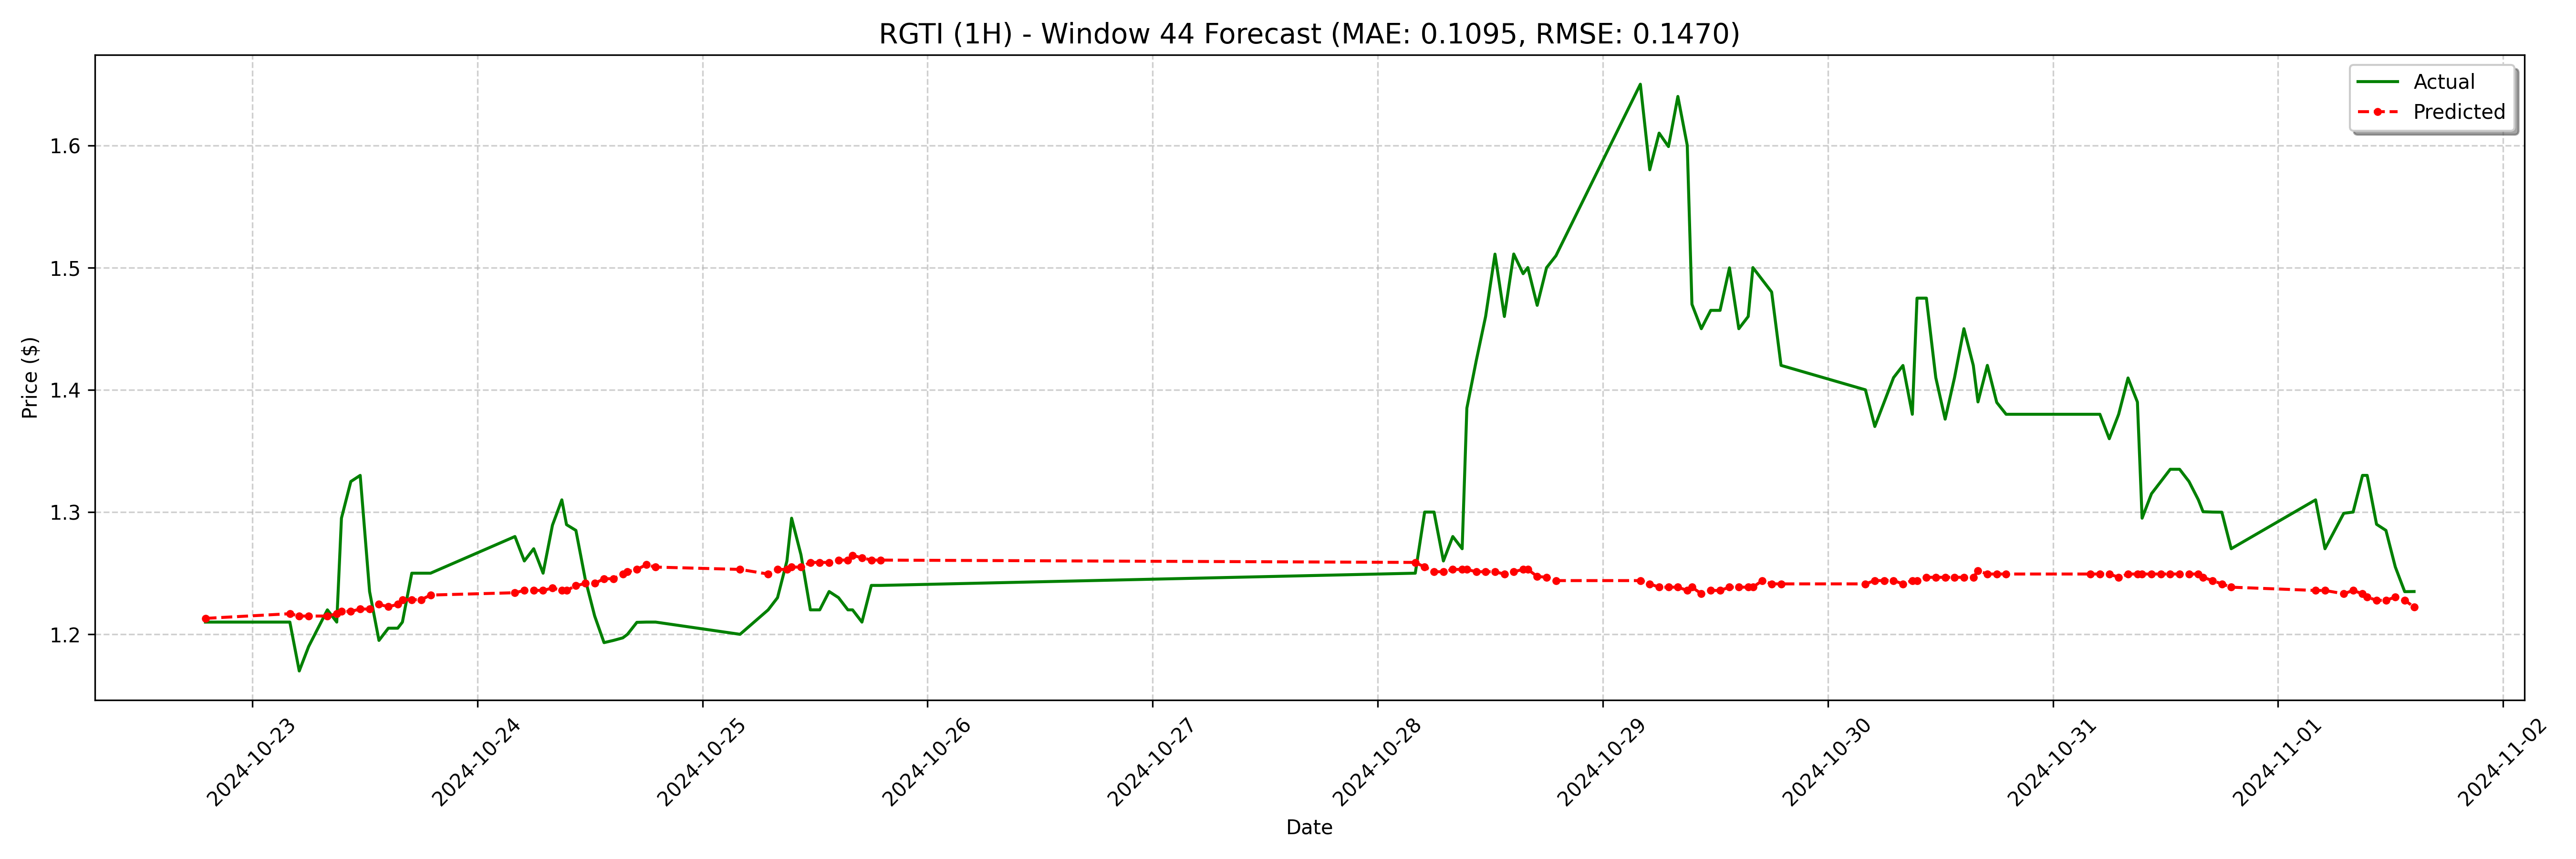

Data behind this chart, as committed beside it:
date, actual, forecast
2024-10-22 19:00:00-04:00, 1.21, 1.213
2024-10-23 04:00:00-04:00, 1.21, 1.217
2024-10-23 05:00:00-04:00, 1.17, 1.215
2024-10-23 06:00:00-04:00, 1.19, 1.215
2024-10-23 08:00:00-04:00, 1.22, 1.215
2024-10-23 09:00:00-04:00, 1.21, 1.217
2024-10-23 09:30:00-04:00, 1.295, 1.219
2024-10-23 10:30:00-04:00, 1.325, 1.219
2024-10-23 11:30:00-04:00, 1.33, 1.221
2024-10-23 12:30:00-04:00, 1.235, 1.221
2024-10-23 13:30:00-04:00, 1.195, 1.224
2024-10-23 14:30:00-04:00, 1.205, 1.223
2024-10-23 15:30:00-04:00, 1.205, 1.224
2024-10-23 16:00:00-04:00, 1.21, 1.228
2024-10-23 17:00:00-04:00, 1.25, 1.228
2024-10-23 18:00:00-04:00, 1.25, 1.228
2024-10-23 19:00:00-04:00, 1.25, 1.232
2024-10-24 04:00:00-04:00, 1.28, 1.234
2024-10-24 05:00:00-04:00, 1.26, 1.236
2024-10-24 06:00:00-04:00, 1.27, 1.236
2024-10-24 07:00:00-04:00, 1.25, 1.236
2024-10-24 08:00:00-04:00, 1.289, 1.238
2024-10-24 09:00:00-04:00, 1.31, 1.236
2024-10-24 09:30:00-04:00, 1.29, 1.236
2024-10-24 10:30:00-04:00, 1.285, 1.24
2024-10-24 11:30:00-04:00, 1.245, 1.242
2024-10-24 12:30:00-04:00, 1.215, 1.242
2024-10-24 13:30:00-04:00, 1.193, 1.245
2024-10-24 14:30:00-04:00, 1.195, 1.245
2024-10-24 15:30:00-04:00, 1.197, 1.249
2024-10-24 16:00:00-04:00, 1.2, 1.251
2024-10-24 17:00:00-04:00, 1.21, 1.253
2024-10-24 18:00:00-04:00, 1.21, 1.257
2024-10-24 19:00:00-04:00, 1.21, 1.255
2024-10-25 04:00:00-04:00, 1.2, 1.253
2024-10-25 07:00:00-04:00, 1.22, 1.249
2024-10-25 08:00:00-04:00, 1.23, 1.253
2024-10-25 09:00:00-04:00, 1.26, 1.253
2024-10-25 09:30:00-04:00, 1.295, 1.255
2024-10-25 10:30:00-04:00, 1.265, 1.255
2024-10-25 11:30:00-04:00, 1.22, 1.259
2024-10-25 12:30:00-04:00, 1.22, 1.259
2024-10-25 13:30:00-04:00, 1.235, 1.259
2024-10-25 14:30:00-04:00, 1.23, 1.261
2024-10-25 15:30:00-04:00, 1.22, 1.261
2024-10-25 16:00:00-04:00, 1.22, 1.265
2024-10-25 17:00:00-04:00, 1.21, 1.263
2024-10-25 18:00:00-04:00, 1.24, 1.261
2024-10-25 19:00:00-04:00, 1.24, 1.261
2024-10-28 04:00:00-04:00, 1.25, 1.259
2024-10-28 05:00:00-04:00, 1.3, 1.255
2024-10-28 06:00:00-04:00, 1.3, 1.251
2024-10-28 07:00:00-04:00, 1.26, 1.251
2024-10-28 08:00:00-04:00, 1.28, 1.253
2024-10-28 09:00:00-04:00, 1.27, 1.253
2024-10-28 09:30:00-04:00, 1.385, 1.253
2024-10-28 10:30:00-04:00, 1.424, 1.251
2024-10-28 11:30:00-04:00, 1.46, 1.251
2024-10-28 12:30:00-04:00, 1.511, 1.251
2024-10-28 13:30:00-04:00, 1.46, 1.249
... 68 more rows
